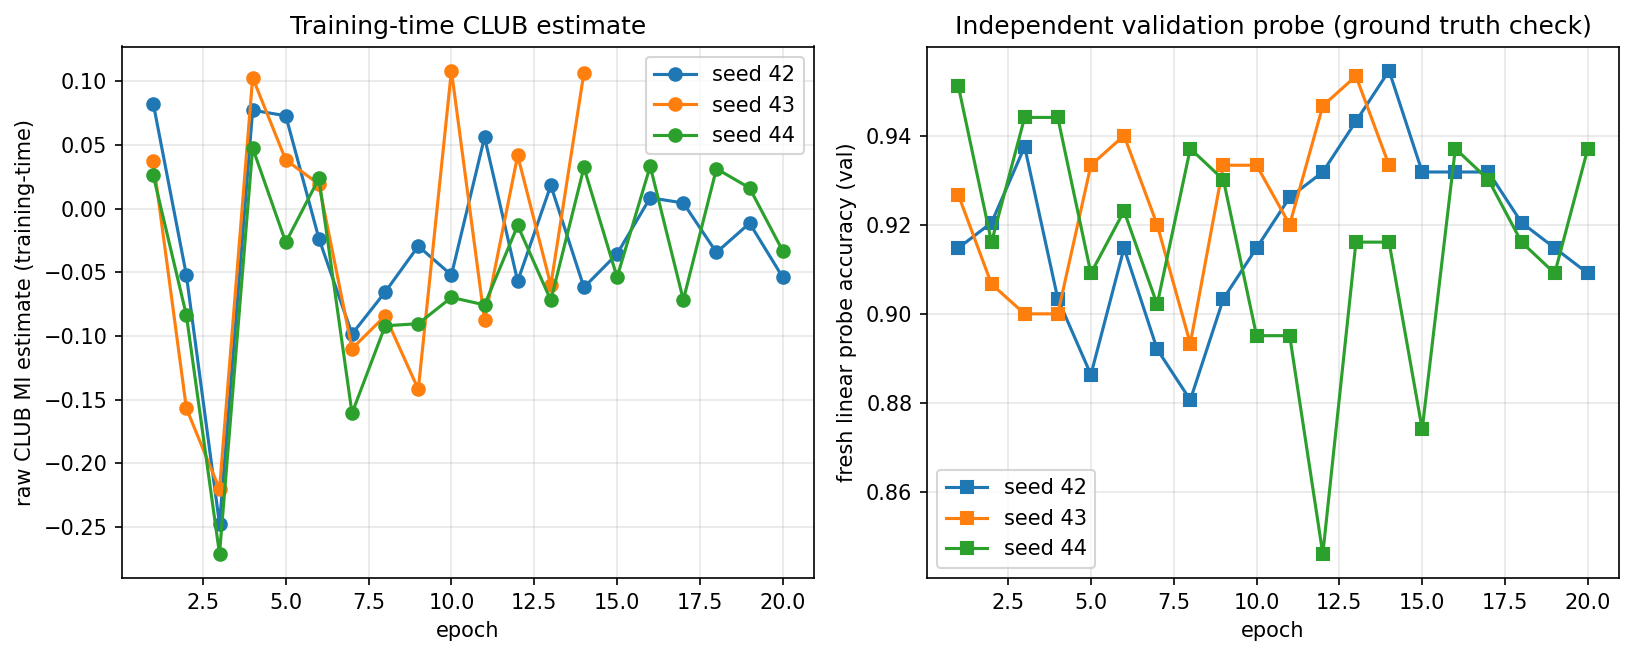

Values plotted in this chart, from the file beside it:
epoch, raw_club_estimate, val_auroc, val_probe_acc, seed
1, 0.0825, 0.6587, 0.9148, 42
2, -0.05233, 0.6778, 0.9205, 42
3, -0.2479, 0.7304, 0.9375, 42
4, 0.07723, 0.6823, 0.9034, 42
5, 0.07287, 0.7362, 0.8864, 42
6, -0.02353, 0.6929, 0.9148, 42
7, -0.09854, 0.7091, 0.892, 42
8, -0.06553, 0.7005, 0.8807, 42
9, -0.02951, 0.7177, 0.9034, 42
10, -0.05218, 0.7362, 0.9148, 42
11, 0.05605, 0.7436, 0.9261, 42
12, -0.05706, 0.7278, 0.9318, 42
13, 0.01818, 0.7291, 0.9432, 42
14, -0.06189, 0.7505, 0.9545, 42
15, -0.03559, 0.7258, 0.9318, 42
16, 0.008463, 0.7422, 0.9318, 42
17, 0.004392, 0.7679, 0.9318, 42
18, -0.03449, 0.7413, 0.9205, 42
19, -0.01147, 0.7298, 0.9148, 42
20, -0.05394, 0.7487, 0.9091, 42
1, 0.03752, 0.6331, 0.9267, 43
2, -0.1569, 0.627, 0.9067, 43
3, -0.2204, 0.6539, 0.9, 43
4, 0.1028, 0.6725, 0.9, 43
5, 0.03817, 0.6647, 0.9333, 43
6, 0.01917, 0.6925, 0.94, 43
7, -0.11, 0.6567, 0.92, 43
8, -0.08428, 0.6661, 0.8933, 43
9, -0.142, 0.6676, 0.9333, 43
10, 0.1083, 0.6607, 0.9333, 43
11, -0.0877, 0.655, 0.92, 43
12, 0.04168, 0.6651, 0.9467, 43
13, -0.06017, 0.6591, 0.9533, 43
14, 0.1067, 0.6543, 0.9333, 43
1, 0.02603, 0.6773, 0.951, 44
2, -0.08379, 0.6488, 0.9161, 44
3, -0.2712, 0.701, 0.9441, 44
4, 0.04759, 0.6865, 0.9441, 44
5, -0.02655, 0.7151, 0.9091, 44
6, 0.02369, 0.6752, 0.9231, 44
7, -0.1607, 0.723, 0.9021, 44
8, -0.09211, 0.6993, 0.9371, 44
9, -0.09039, 0.666, 0.9301, 44
10, -0.06979, 0.7015, 0.8951, 44
11, -0.07566, 0.7032, 0.8951, 44
12, -0.0133, 0.7101, 0.8462, 44
13, -0.07206, 0.6644, 0.9161, 44
14, 0.03225, 0.7201, 0.9161, 44
15, -0.05392, 0.7305, 0.8741, 44
16, 0.0333, 0.7271, 0.9371, 44
17, -0.07171, 0.7032, 0.9301, 44
18, 0.03131, 0.7403, 0.9161, 44
19, 0.01616, 0.7047, 0.9091, 44
20, -0.03325, 0.6894, 0.9371, 44
